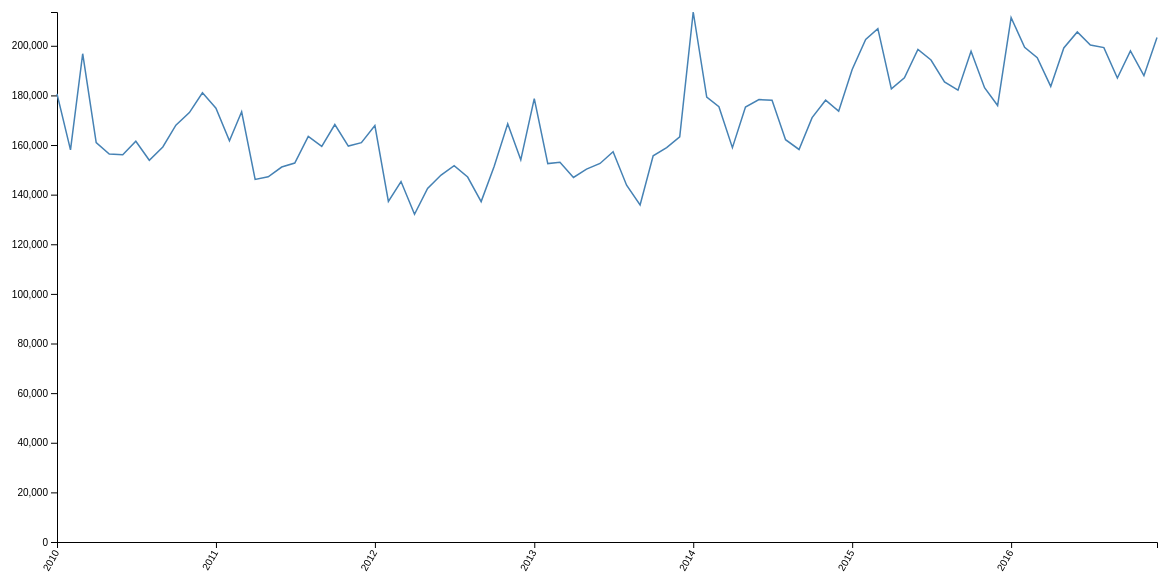
D3 v4 page, settled after 480 driven frames (8 s of simulated time); the page loaded 1 data file(s).


            var margin = {top: 20, right: 50, bottom: 50, left: 50},
                width = 1200 - margin.left - margin.right,
                height = 600 - margin.top - margin.bottom;
            var x = d3.scaleTime()
                .range([0, width]);
            var y = d3.scaleLinear()
                .range([height, 0]);

            var line = d3.line()
                .x(function(d) { return x(d.month); })
                .y(function(d) { return y(d.count); });

            var svg = d3.select("body").append("svg")
                .attr("width", width + margin.left + margin.right)
                .attr("height", height + margin.top + margin.bottom)
                .append("g")
                    .attr("transform", "translate(" + margin.left + "," + margin.top + ")");

            d3.csv("../311_requests_summary.csv", type, function(error, data) {
                data.forEach(function(d) {
                    d.diff_in = +d.diff_in;
                    d.diff_out = +d.diff_out;
                });

                x.domain(d3.extent(data, function(d) { return d.month; }));
                y.domain([
                    0,
                    d3.max(data, function(d) { return d.count; })
                ]);

                // add the x Axis
                svg.append("g").classed('x-axis', true)
                    .attr("transform", "translate(0," + height + ")")
                    .call(d3.axisBottom(x))
                    .selectAll('text')
                        .attr('dx', '-.8em')
                        .attr('dy', '-.2em')
                        .attr('transform', 'rotate(-60)');

                // add the y Axis
                svg.append("g")
                    .call(d3.axisLeft(y));

                svg.append("path")
                    .datum(data)
                    .attr("class", "line")
                    .attr("d", line);

                var tooltip = d3.select("body").append("div")
                    .attr("class", "tooltip")
                    .style("opacity", 0);

                svg.selectAll('dot')
                    .data(data)
                    .enter().append('circle')
                        .attr('class', 'dot')
                        .attr('r', 10)
                        .attr('cx', function (d) { return x(d.month); })
                        .attr('cy', function (d) { return y(d.count); })
                        .on('mouseover', function(d) {
                            d3.select(this).attr('class', 'dot over');
                            tooltip.transition()
                                .duration(200)
                                .style("opacity", .9);
                            tooltip.html(d3.timeFormat('%B %Y')(d.month) + "<br/>"  + d.count)
                                .style("left", (d3.event.pageX + 20) + "px")
                                .style("top", (d3.event.pageY - 28) + "px");
                        })
                        .on('mouseout', function(d) {
                            d3.select(this).attr('class', 'dot');
                            tooltip.transition()
                                .duration(500)
                                .style("opacity", 0);
                        });
            });

            function type(d) {
                d.month = d3.timeParse('%m/%d/%Y')(d.month.split(' ')[0]);
                d.count = +d.count;
                return d;
            }
        

### data: ../311_requests_summary.csv
month, count
01/01/2010 12:00:00 AM, 180630
02/01/2010 12:00:00 AM, 158050
03/01/2010 12:00:00 AM, 196798
04/01/2010 12:00:00 AM, 161004
05/01/2010 12:00:00 AM, 156404
06/01/2010 12:00:00 AM, 156119
07/01/2010 12:00:00 AM, 161528
08/01/2010 12:00:00 AM, 153871
09/01/2010 12:00:00 AM, 159219
10/01/2010 12:00:00 AM, 168023
11/01/2010 12:00:00 AM, 173074
12/01/2010 12:00:00 AM, 181037
01/01/2011 12:00:00 AM, 174854
02/01/2011 12:00:00 AM, 161679
03/01/2011 12:00:00 AM, 173415
04/01/2011 12:00:00 AM, 146150
05/01/2011 12:00:00 AM, 147202
06/01/2011 12:00:00 AM, 151124
07/01/2011 12:00:00 AM, 152742
08/01/2011 12:00:00 AM, 163466
09/01/2011 12:00:00 AM, 159469
10/01/2011 12:00:00 AM, 168268
11/01/2011 12:00:00 AM, 159574
12/01/2011 12:00:00 AM, 160944
01/01/2012 12:00:00 AM, 167873
02/01/2012 12:00:00 AM, 137287
03/01/2012 12:00:00 AM, 145287
04/01/2012 12:00:00 AM, 132107
05/01/2012 12:00:00 AM, 142472
06/01/2012 12:00:00 AM, 147913
07/01/2012 12:00:00 AM, 151664
08/01/2012 12:00:00 AM, 147108
09/01/2012 12:00:00 AM, 137204
10/01/2012 12:00:00 AM, 151488
11/01/2012 12:00:00 AM, 168569
12/01/2012 12:00:00 AM, 154041
01/01/2013 12:00:00 AM, 178734
02/01/2013 12:00:00 AM, 152516
03/01/2013 12:00:00 AM, 153082
04/01/2013 12:00:00 AM, 146915
05/01/2013 12:00:00 AM, 150272
06/01/2013 12:00:00 AM, 152580
07/01/2013 12:00:00 AM, 157302
08/01/2013 12:00:00 AM, 143786
09/01/2013 12:00:00 AM, 135812
10/01/2013 12:00:00 AM, 155682
11/01/2013 12:00:00 AM, 158924
12/01/2013 12:00:00 AM, 163333
01/01/2014 12:00:00 AM, 213618
02/01/2014 12:00:00 AM, 179347
03/01/2014 12:00:00 AM, 175417
04/01/2014 12:00:00 AM, 158944
05/01/2014 12:00:00 AM, 175316
06/01/2014 12:00:00 AM, 178341
07/01/2014 12:00:00 AM, 178074
08/01/2014 12:00:00 AM, 162162
09/01/2014 12:00:00 AM, 158213
10/01/2014 12:00:00 AM, 171030
11/01/2014 12:00:00 AM, 178077
12/01/2014 12:00:00 AM, 173638
... 24 more rows